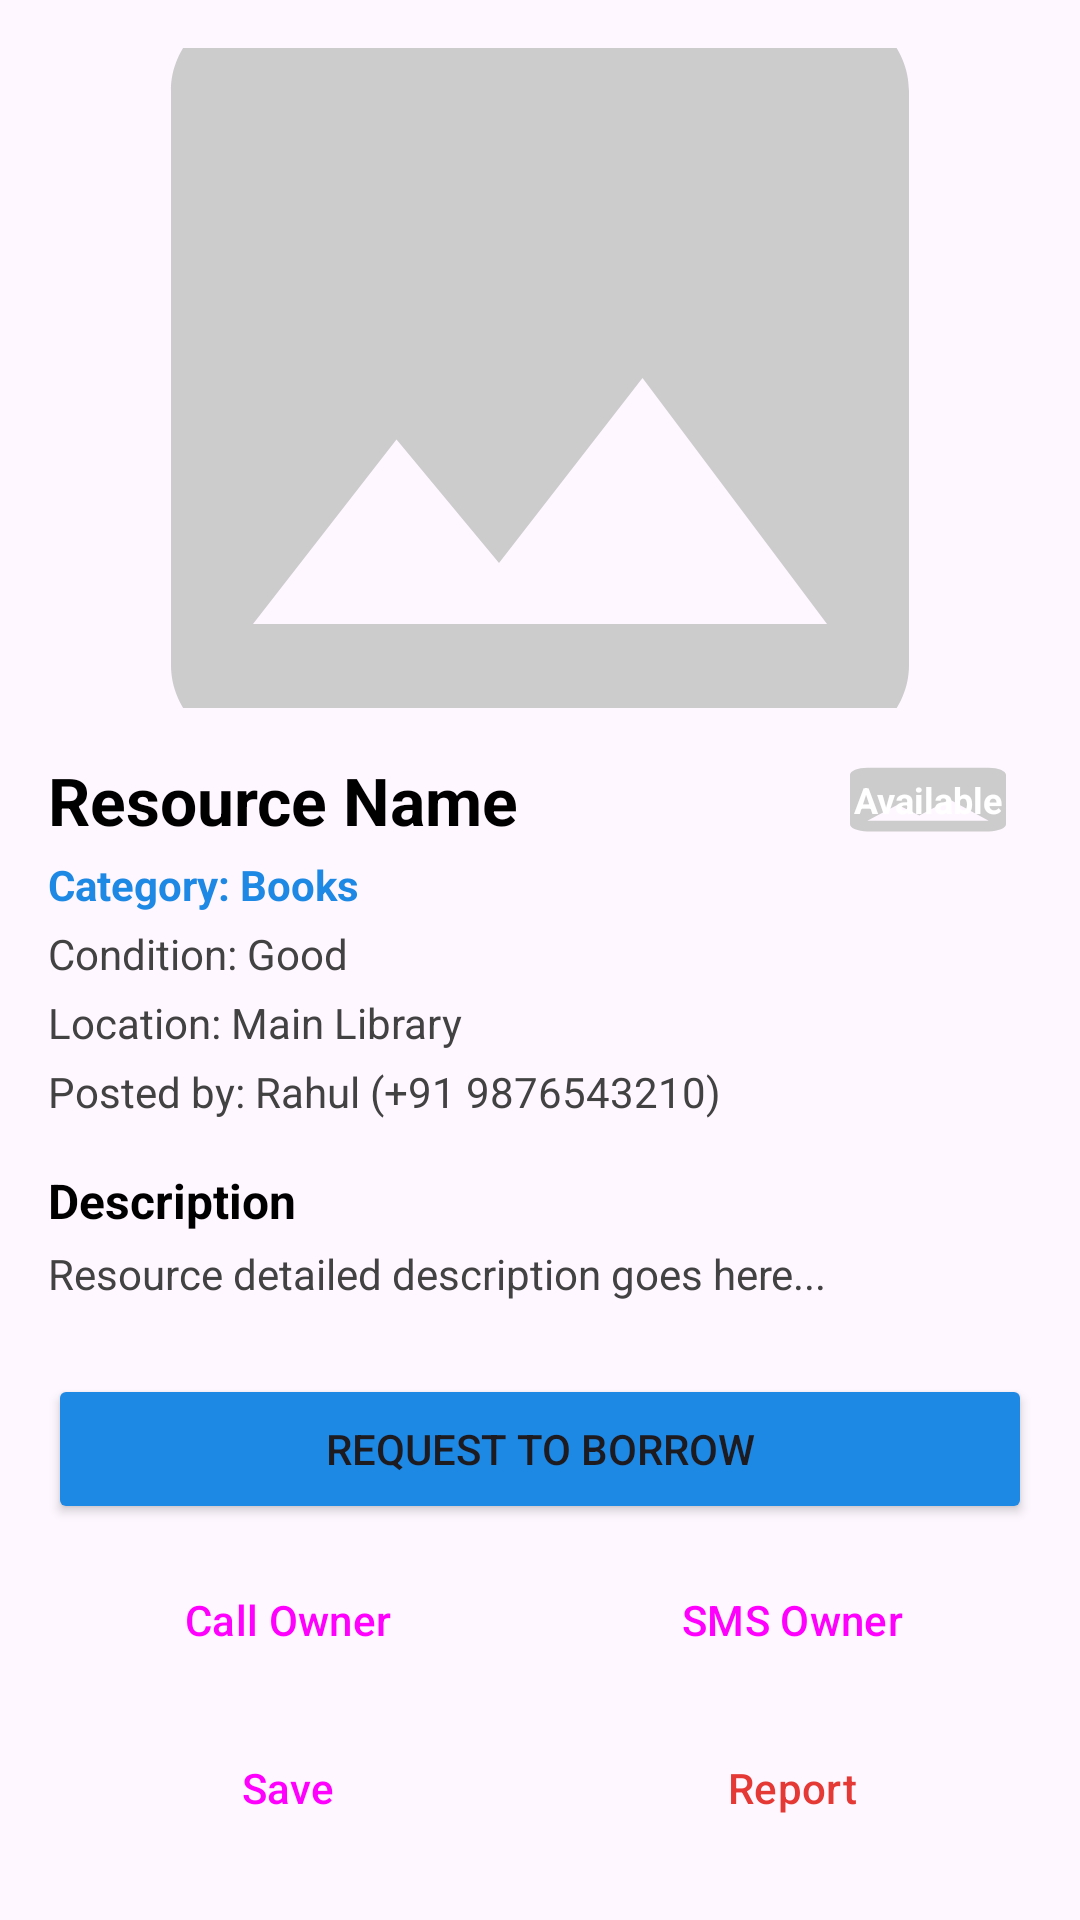

This screen was rendered from an Android layout file. Write that file and the resources it references.
<!-- AndroidManifest.xml: application theme Theme.MyProject -->
<!-- res/layout/activity_resource_details.xml -->
<?xml version="1.0" encoding="utf-8"?>
<androidx.core.widget.NestedScrollView xmlns:android="http://schemas.android.com/apk/res/android"
    xmlns:app="http://schemas.android.com/apk/res-auto"
    android:layout_width="match_parent"
    android:layout_height="match_parent"
    android:fillViewport="true">

    <LinearLayout
        android:layout_width="match_parent"
        android:layout_height="wrap_content"
        android:orientation="vertical"
        android:padding="16dp">

        <ImageView
            android:id="@+id/ivDetailImage"
            android:layout_width="match_parent"
            android:layout_height="220dp"
            android:scaleType="centerCrop"
            android:src="@drawable/ic_placeholder"
            android:contentDescription="Resource Image" />

        <LinearLayout
            android:layout_width="match_parent"
            android:layout_height="wrap_content"
            android:orientation="horizontal"
            android:gravity="center_vertical"
            android:layout_marginTop="16dp">

            <TextView
                android:id="@+id/tvDetailName"
                android:layout_width="0dp"
                android:layout_height="wrap_content"
                android:layout_weight="1"
                android:text="Resource Name"
                android:textSize="22sp"
                android:textStyle="bold"
                android:textColor="@color/black" />

            <TextView
                android:id="@+id/tvDetailAvailability"
                android:layout_width="wrap_content"
                android:layout_height="wrap_content"
                android:text="Available"
                android:textSize="12sp"
                android:textStyle="bold"
                android:paddingHorizontal="10dp"
                android:paddingVertical="6dp"
                android:textColor="@color/white"
                android:background="@drawable/ic_placeholder" />

        </LinearLayout>

        <TextView
            android:id="@+id/tvDetailCategory"
            android:layout_width="wrap_content"
            android:layout_height="wrap_content"
            android:text="Category: Books"
            android:textSize="14sp"
            android:textColor="@color/primary"
            android:textStyle="bold"
            android:layout_marginTop="4dp" />

        <TextView
            android:id="@+id/tvDetailCondition"
            android:layout_width="wrap_content"
            android:layout_height="wrap_content"
            android:text="Condition: Good"
            android:textSize="14sp"
            android:textColor="@color/gray_800"
            android:layout_marginTop="4dp" />

        <TextView
            android:id="@+id/tvDetailLocation"
            android:layout_width="wrap_content"
            android:layout_height="wrap_content"
            android:text="Location: Main Library"
            android:textSize="14sp"
            android:textColor="@color/gray_800"
            android:layout_marginTop="4dp" />

        <TextView
            android:id="@+id/tvDetailOwner"
            android:layout_width="wrap_content"
            android:layout_height="wrap_content"
            android:text="Posted by: Rahul (+91 9876543210)"
            android:textSize="14sp"
            android:textColor="@color/gray_800"
            android:layout_marginTop="4dp" />

        <TextView
            android:layout_width="wrap_content"
            android:layout_height="wrap_content"
            android:text="Description"
            android:textSize="16sp"
            android:textStyle="bold"
            android:textColor="@color/black"
            android:layout_marginTop="16dp" />

        <TextView
            android:id="@+id/tvDetailDescription"
            android:layout_width="match_parent"
            android:layout_height="wrap_content"
            android:text="Resource detailed description goes here..."
            android:textSize="14sp"
            android:textColor="@color/gray_800"
            android:layout_marginTop="4dp" />

        
        <LinearLayout
            android:id="@+id/layoutUserActions"
            android:layout_width="match_parent"
            android:layout_height="wrap_content"
            android:orientation="vertical"
            android:layout_marginTop="24dp">

            <Button
                android:id="@+id/btnRequestBorrow"
                android:layout_width="match_parent"
                android:layout_height="50dp"
                android:text="Request to Borrow"
                android:backgroundTint="@color/primary" />

            <LinearLayout
                android:layout_width="match_parent"
                android:layout_height="wrap_content"
                android:orientation="horizontal"
                android:layout_marginTop="8dp">

                <Button
                    android:id="@+id/btnCallOwner"
                    style="@style/Widget.Material3.Button.OutlinedButton"
                    android:layout_width="0dp"
                    android:layout_height="wrap_content"
                    android:layout_weight="1"
                    android:text="Call Owner"
                    android:layout_marginEnd="4dp" />

                <Button
                    android:id="@+id/btnSmsOwner"
                    style="@style/Widget.Material3.Button.OutlinedButton"
                    android:layout_width="0dp"
                    android:layout_height="wrap_content"
                    android:layout_weight="1"
                    android:text="SMS Owner"
                    android:layout_marginStart="4dp" />

            </LinearLayout>

            <LinearLayout
                android:layout_width="match_parent"
                android:layout_height="wrap_content"
                android:orientation="horizontal"
                android:layout_marginTop="8dp">

                <Button
                    android:id="@+id/btnSaveResource"
                    style="@style/Widget.Material3.Button.OutlinedButton"
                    android:layout_width="0dp"
                    android:layout_height="wrap_content"
                    android:layout_weight="1"
                    android:text="Save"
                    android:layout_marginEnd="4dp" />

                <Button
                    android:id="@+id/btnReportResource"
                    style="@style/Widget.Material3.Button.OutlinedButton"
                    android:layout_width="0dp"
                    android:layout_height="wrap_content"
                    android:layout_weight="1"
                    android:text="Report"
                    android:textColor="@color/status_borrowed"
                    app:strokeColor="@color/status_borrowed"
                    android:layout_marginStart="4dp" />

            </LinearLayout>

        </LinearLayout>

        
        <LinearLayout
            android:id="@+id/layoutOwnerResourceActions"
            android:layout_width="match_parent"
            android:layout_height="wrap_content"
            android:orientation="vertical"
            android:layout_marginTop="24dp"
            android:visibility="gone">

            <Button
                android:id="@+id/btnOwnerViewRequests"
                android:layout_width="match_parent"
                android:layout_height="50dp"
                android:text="View Requests"
                android:backgroundTint="@color/accent" />

            <LinearLayout
                android:layout_width="match_parent"
                android:layout_height="wrap_content"
                android:orientation="horizontal"
                android:layout_marginTop="8dp">

                <Button
                    android:id="@+id/btnEditResource"
                    style="@style/Widget.Material3.Button.OutlinedButton"
                    android:layout_width="0dp"
                    android:layout_height="wrap_content"
                    android:layout_weight="1"
                    android:text="Edit"
                    android:layout_marginEnd="4dp" />

                <Button
                    android:id="@+id/btnDeleteResource"
                    style="@style/Widget.Material3.Button.OutlinedButton"
                    android:layout_width="0dp"
                    android:layout_height="wrap_content"
                    android:layout_weight="1"
                    android:text="Delete"
                    android:textColor="@color/status_borrowed"
                    app:strokeColor="@color/status_borrowed"
                    android:layout_marginStart="4dp" />

            </LinearLayout>

        </LinearLayout>

    </LinearLayout>

</androidx.core.widget.NestedScrollView>
<!-- resources referenced by this layout -->
<resources>
  <color name="accent">#FF9800</color>
  <color name="black">#FF000000</color>
  <color name="gray_800">#424242</color>
  <color name="primary">#1E88E5</color>
  <color name="status_borrowed">#E53935</color>
  <color name="white">#FFFFFFFF</color>
  <!-- drawable ic_placeholder (drawable) -->
  <vector xmlns:android="http://schemas.android.com/apk/res/android"
      android:width="24dp"
      android:height="24dp"
      android:viewportWidth="24"
      android:viewportHeight="24">
    <path
        android:fillColor="#CCCCCC"
        android:pathData="M21,19V5c0,-1.1 -.9,-2 -2,-2H5c-1.1,0 -2,.9 -2,2v14c0,1.1 .9,2 2,2h14c1.1,0 2,-.9 2,-2zM8.5,13.5l2.5,3.01L14.5,12l4.5,6H5l3.5,-4.5z"/>
  </vector>
  <style name="Theme.MyProject" parent="Base.Theme.MyProject" />
  <style name="Base.Theme.MyProject" parent="Theme.Material3.DayNight.NoActionBar">
          <item name="colorPrimary">@color/primary</item>
          <item name="colorPrimaryDark">@color/primary_dark</item>
  
          <item name="colorSecondary">@color/accent</item>
      </style>
  <color name="primary_dark">#1565C0</color>
</resources>
